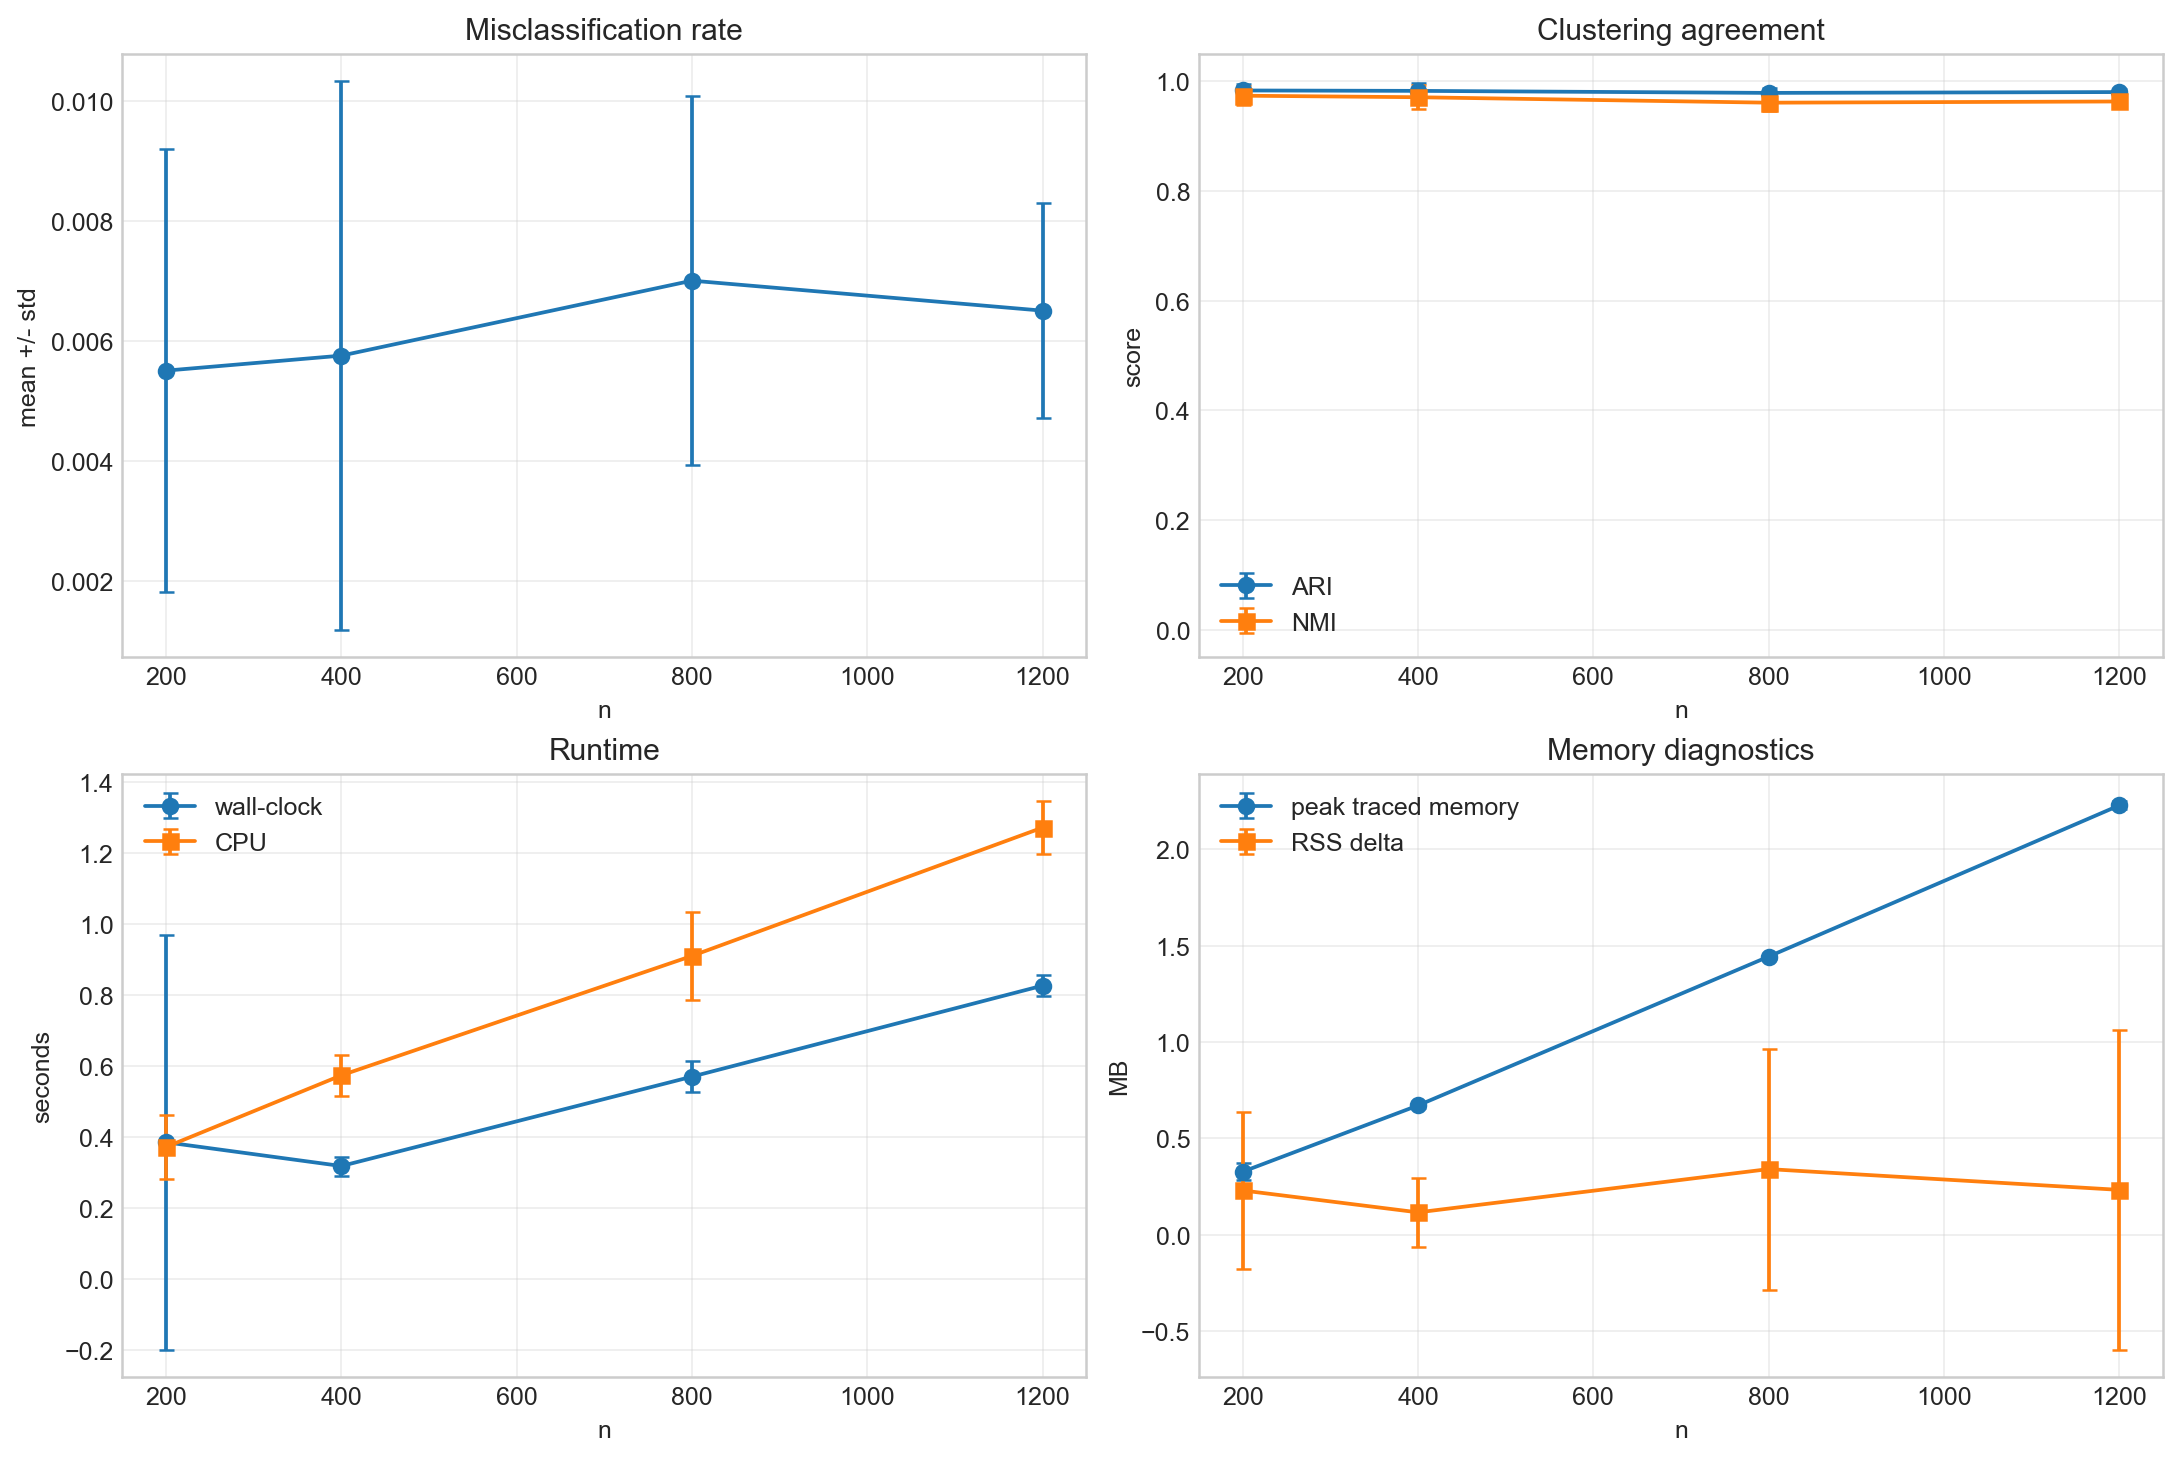

The table this chart was drawn from, first rows:
n, reps, hyperedges_mean, hyperedges_std, misclassification_mean, misclassification_std, ari_mean, ari_std, nmi_mean, nmi_std, generation_wall_sec_mean, generation_wall_sec_std, zhou_laplacian_wall_sec_mean, zhou_laplacian_wall_sec_std, eigen_decomposition_wall_sec_mean, eigen_decomposition_wall_sec_std, embedding_normalize_wall_sec_mean, embedding_normalize_wall_sec_std, kmeans_wall_sec_mean, kmeans_wall_sec_std, spectral_clustering_wall_sec_mean, spectral_clustering_wall_sec_std, metric_wall_sec_mean, metric_wall_sec_std
200, 10, 1236, 49.77, 0.0055, 0.003689, 0.9835, 0.01105, 0.974, 0.01745, 0.08944, 0.01434, 0.009324, 0.002786, 0.01036, 0.003055, 8.536000023013912e-05, 2.2143381544391372e-05, 0.2571, 0.5789, 0.2676, 0.5799, 0.01042, 0.001504
400, 10, 2469, 55.86, 0.00575, 0.004572, 0.9828, 0.01367, 0.9712, 0.02232, 0.1902, 0.01593, 0.01506, 0.002737, 0.01029, 0.002327, 0.0001125, 2.179813736484319e-05, 0.07516, 0.01216, 0.08557, 0.01358, 0.01181, 0.001506
800, 10, 4987, 50.99, 0.007, 0.003073, 0.9791, 0.009144, 0.9612, 0.01567, 0.3945, 0.03549, 0.02735, 0.00456, 0.01165, 0.003023, 0.0001106, 2.80720202533749e-05, 0.08657, 0.01057, 0.09834, 0.01275, 0.01503, 0.001054
1200, 10, 7529, 78.99, 0.0065, 0.001792, 0.9806, 0.005325, 0.9634, 0.0103, 0.6057, 0.0348, 0.03971, 0.004292, 0.01169, 0.001283, 0.0002277, 0.0003787, 0.09707, 0.01554, 0.109, 0.01651, 0.017, 0.001833
